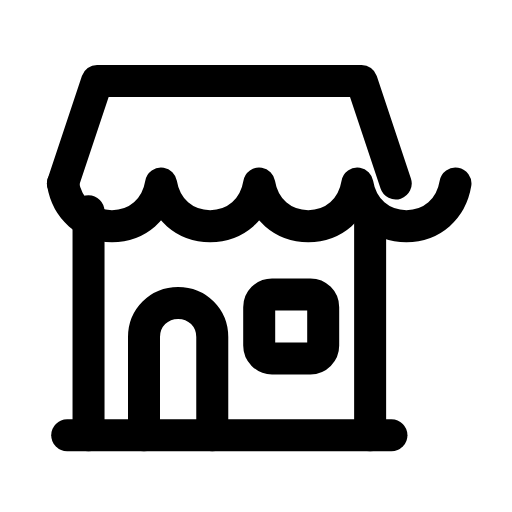
t = 0.00 s
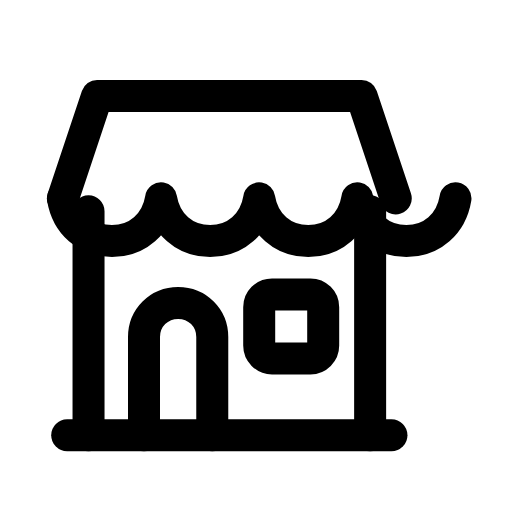
t = 0.29 s
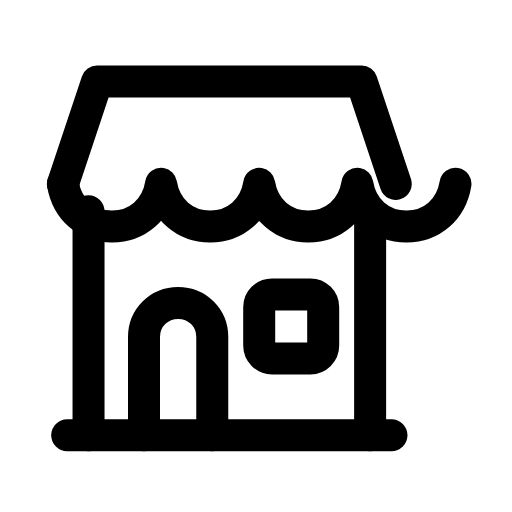
t = 0.57 s
t = 0.83 s: frame unchanged from t = 0.00 s, image omitted
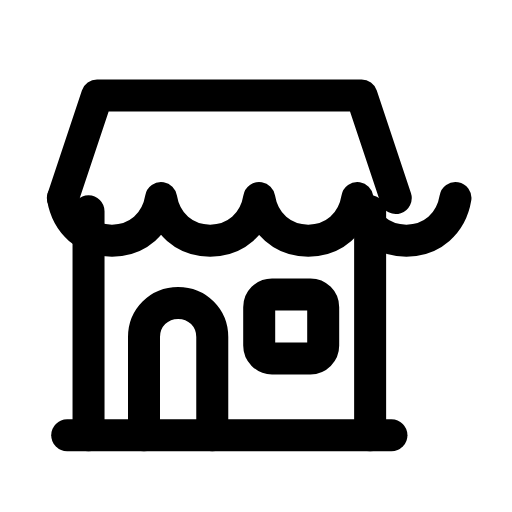
t = 1.15 s
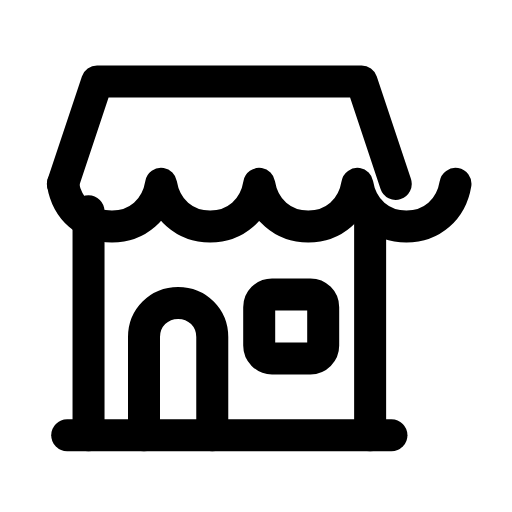
t = 1.40 s

The animated SVG that drew these frames (rendered in a browser with its animation timeline set to each time). Animation: 1 SMIL element (animateTransform=1); one cycle of 1.70 s, repeats indefinitely.

<svg xmlns="http://www.w3.org/2000/svg" width="24" height="24" viewBox="0 0 24 24" fill="none"><g transform="translate(-1.25 0)"><path stroke="currentColor" stroke-width="1.5" stroke-linecap="round" stroke-linejoin="round" fill="none" d="M5.4 20.4L5.4 9.9M18.6 20.4L18.6 9.9"></path><line stroke="currentColor" stroke-width="1.5" stroke-linecap="round" stroke-linejoin="round" fill="none" x1="4.4" y1="20.4" x2="19.6" y2="20.4"></line><g><animateTransform attributeName="transform" type="translate" values="0 0;0 0.7;0 0;0 0;0 0.7;0 0;0 0" keyTimes="0;0.225;0.45;0.6;0.75;0.9;1" dur="1.7s" repeatCount="indefinite" calcMode="spline" keySplines="0.16 1 0.3 1;0.16 1 0.3 1;0.16 1 0.3 1;0.16 1 0.3 1;0.16 1 0.3 1;0.16 1 0.3 1"/><path stroke="currentColor" stroke-width="1.5" stroke-linecap="round" stroke-linejoin="round" fill="none" d="M4.2 8.6L5.8 3.8L18.2 3.8L19.8 8.6"></path><path stroke="currentColor" stroke-width="1.5" stroke-linecap="round" stroke-linejoin="round" fill="none" d="M4.2 8.6C4.4 9.8 5.3 10.6 6.5 10.6S8.6 9.8 8.8 8.6C9 9.8 9.9 10.6 11.1 10.6S13.2 9.8 13.4 8.6C13.6 9.8 14.5 10.6 15.7 10.6S17.8 9.8 18 8.6C18.2 9.8 19.1 10.6 20.3 10.6S22.4 9.8 22.6 8.6"></path></g><path stroke="currentColor" stroke-width="1.5" stroke-linecap="round" stroke-linejoin="round" fill="none" d="M8 20.4L8 15.8C8 14.9 8.7 14.2 9.6 14.2S11.2 14.9 11.2 15.8L11.2 20.4"></path><rect stroke="currentColor" stroke-width="1.5" stroke-linecap="round" stroke-linejoin="round" fill="none" x="13.4" y="13.8" width="3" height="3" rx="0.6"></rect></g></svg>
